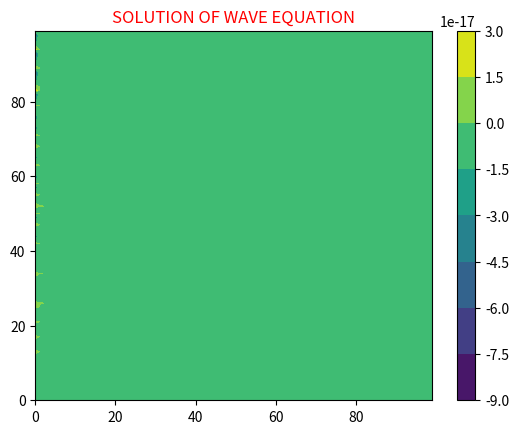

Here is the Python script that generated this plot:

import matplotlib.pyplot as plt
import numpy as np
L = 100
x = np.arange(0, L)
t = np.arange(0, L)
x, t = np.meshgrid(x, t)
c=3*10**8
h = 0.01
V = np.zeros((L,L),float)
for i in range(0,L-1):
	for j in range(0,L-1):
		V[i,0]=0.001*np.sin(2*np.pi*i)
		V[i, j] = 0.5*(V[i+1, j] + V[i-1, j] ) - (h/(0.25*c**2))*(V[i, j+1] - V[i, j-1])

plt.contourf(x,t,V )
plt.colorbar()
plt.title("SOLUTION OF WAVE EQUATION" , color = "red")
# plt.xlim(0,30)
# plt.ylim(20)
plt.show()